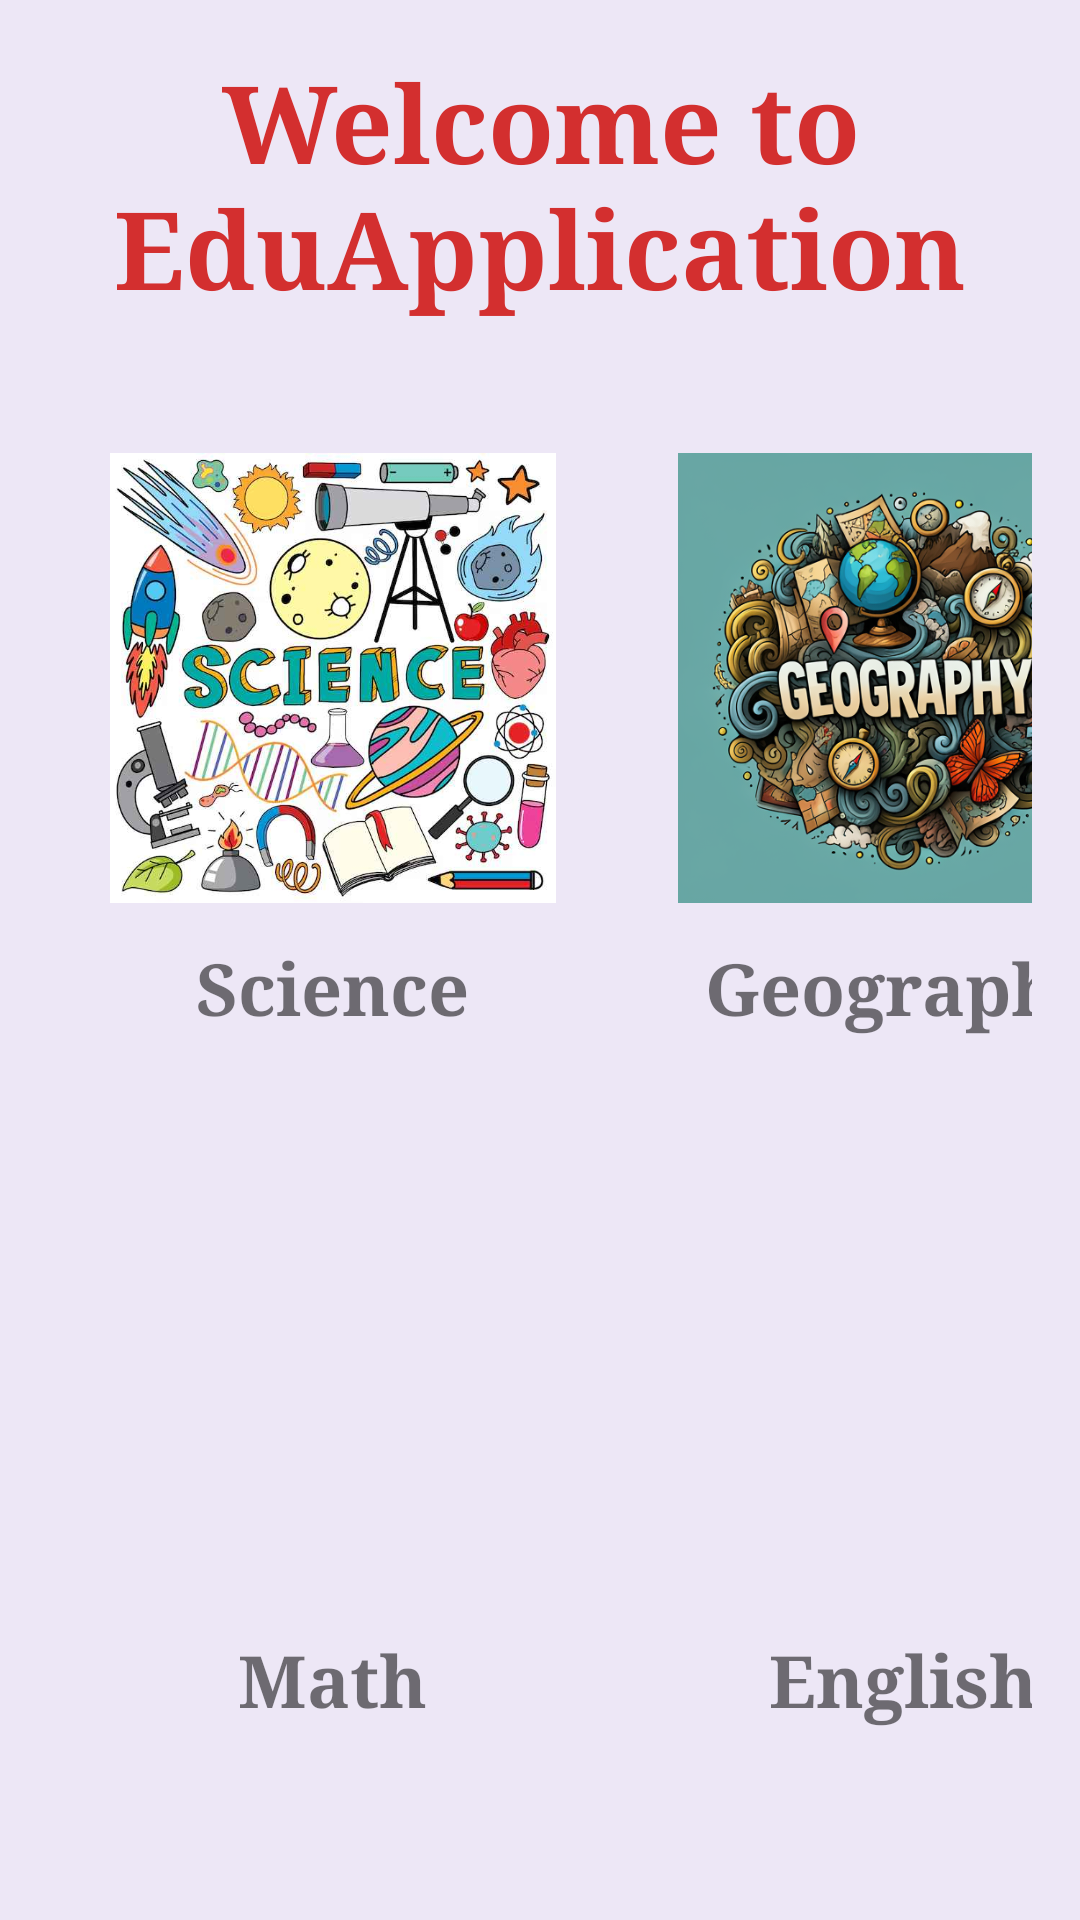

Write the Android layout XML for this screen, with the resource values it uses.
<!-- AndroidManifest.xml: application theme Theme.MyEduApplication -->
<!-- res/layout/activity_welcoming.xml -->
<?xml version="1.0" encoding="utf-8"?>
<LinearLayout xmlns:android="http://schemas.android.com/apk/res/android"
    android:layout_width="match_parent"
    android:layout_height="match_parent"
    android:orientation="vertical"
    android:gravity="center_horizontal"
    android:padding="16dp"
    android:background="#EDE7F6">

    
    <TextView
        android:id="@+id/welcomeText"
        android:layout_width="wrap_content"
        android:layout_height="wrap_content"
        android:layout_gravity="center"
        android:layout_marginBottom="24dp"
        android:fontFamily="serif"
        android:gravity="center"
        android:text="Welcome to EduApplication"
        android:textColor="#D32F2F"
        android:textSize="36sp"
        android:textStyle="bold" />

    
    <GridLayout
        android:layout_width="wrap_content"
        android:layout_height="wrap_content"
        android:rowCount="2"
        android:columnCount="2"
        android:alignmentMode="alignMargins"
        android:layout_gravity="center"
        android:layout_marginBottom="24dp">

        
        <LinearLayout
            android:layout_width="wrap_content"
            android:layout_height="wrap_content"
            android:orientation="vertical"
            android:layout_margin="16dp"
            android:gravity="center_horizontal">

            <FrameLayout
                android:id="@+id/scienceFrame"
                android:layout_width="wrap_content"
                android:layout_height="wrap_content"
                android:padding="4dp">

                <ImageView
                    android:id="@+id/scienceImage"
                    android:layout_width="150dp"
                    android:layout_height="150dp"
                    android:src="@drawable/science_image" />
            </FrameLayout>

            <TextView
                android:layout_width="wrap_content"
                android:layout_height="wrap_content"
                android:layout_marginTop="8dp"
                android:fontFamily="serif"
                android:gravity="center"
                android:text="Science"
                android:textSize="24sp"
                android:textStyle="bold" />
        </LinearLayout>

        
        <LinearLayout
            android:layout_width="wrap_content"
            android:layout_height="wrap_content"
            android:orientation="vertical"
            android:layout_margin="16dp"
            android:gravity="center_horizontal">

            <FrameLayout
                android:id="@+id/geographyFrame"
                android:layout_width="wrap_content"
                android:layout_height="wrap_content"
                android:padding="4dp">

                <ImageView
                    android:id="@+id/geographyImage"
                    android:layout_width="150dp"
                    android:layout_height="150dp"
                    android:src="@drawable/geography_image" />
            </FrameLayout>

            <TextView
                android:layout_width="wrap_content"
                android:layout_height="wrap_content"
                android:layout_marginTop="8dp"
                android:fontFamily="serif"
                android:gravity="center"
                android:text="Geography"
                android:textSize="24sp"
                android:textStyle="bold" />
        </LinearLayout>

        
        <LinearLayout
            android:layout_width="wrap_content"
            android:layout_height="wrap_content"
            android:orientation="vertical"
            android:layout_margin="16dp"
            android:gravity="center_horizontal">

            <FrameLayout
                android:id="@+id/mathFrame"
                android:layout_width="wrap_content"
                android:layout_height="wrap_content"
                android:padding="4dp">

                <ImageView
                    android:id="@+id/mathImage"
                    android:layout_width="150dp"
                    android:layout_height="150dp"
                    android:src="@drawable/math_image" />
            </FrameLayout>

            <TextView
                android:layout_width="wrap_content"
                android:layout_height="wrap_content"
                android:layout_marginTop="8dp"
                android:fontFamily="serif"
                android:gravity="center"
                android:text="Math"
                android:textSize="24sp"
                android:textStyle="bold" />
        </LinearLayout>

        
        <LinearLayout
            android:layout_width="wrap_content"
            android:layout_height="wrap_content"
            android:orientation="vertical"
            android:layout_margin="16dp"
            android:gravity="center_horizontal">

            <FrameLayout
                android:id="@+id/englishFrame"
                android:layout_width="wrap_content"
                android:layout_height="wrap_content"
                android:padding="4dp">

                <ImageView
                    android:id="@+id/englishImage"
                    android:layout_width="150dp"
                    android:layout_height="150dp"
                    android:src="@drawable/english_image" />
            </FrameLayout>

            <TextView
                android:layout_width="wrap_content"
                android:layout_height="wrap_content"
                android:layout_marginTop="8dp"
                android:fontFamily="serif"
                android:gravity="center"
                android:text="English"
                android:textSize="24sp"
                android:textStyle="bold" />
        </LinearLayout>

    </GridLayout>

    
    <Button
        android:id="@+id/playButton"
        android:layout_width="wrap_content"
        android:layout_height="wrap_content"
        android:layout_gravity="center"
        android:layout_marginTop="24dp"
        android:background="@drawable/play_button_background"
        android:fontFamily="serif"
        android:padding="8dp"
        android:text="JOIN"
        android:textSize="22sp"
        android:textStyle="bold" />

    
    <Button
        android:id="@+id/exitButton"
        android:layout_width="wrap_content"
        android:layout_height="wrap_content"
        android:layout_gravity="center"
        android:layout_marginTop="16dp"
        android:background="@drawable/play_button_background"
        android:fontFamily="serif"
        android:padding="8dp"
        android:text="My Profile"
        android:textSize="22sp"
        android:textStyle="bold" />

</LinearLayout>
<!-- resources referenced by this layout -->
<resources>
  <!-- drawable geography_image: png bitmap (drawable, 381587 bytes) -->
  <!-- drawable play_button_background (drawable) -->
  <?xml version="1.0" encoding="utf-8"?>
  
  <selector xmlns:android="http://schemas.android.com/apk/res/android">
      <item android:state_pressed="true">
          <shape android:shape="rectangle">
              <solid android:color="#3F51B5" />
              <corners android:radius="12dp" />
          </shape>
      </item>
      <item>
          <shape android:shape="rectangle">
              <solid android:color="#1E88E5" />
              <corners android:radius="12dp" />
          </shape>
      </item>
  </selector>
  <!-- drawable science_image: jpg bitmap (drawable, 62416 bytes) -->
  <style name="Theme.MyEduApplication" parent="Theme.MaterialComponents.DayNight.DarkActionBar">
          
          <item name="colorPrimary">@color/purple_500</item>
          <item name="colorPrimaryVariant">@color/purple_700</item>
          <item name="colorOnPrimary">@color/white</item>
          
          <item name="colorSecondary">@color/teal_200</item>
          <item name="colorSecondaryVariant">@color/teal_700</item>
          <item name="colorOnSecondary">@color/black</item>
          
          <item name="android:statusBarColor">?attr/colorPrimaryVariant</item>
          
      </style>
  <color name="purple_500">#FF6200EE</color>
  <color name="purple_700">#FF3700B3</color>
  <color name="white">#FFFFFFFF</color>
  <color name="teal_200">#FF03DAC5</color>
  <color name="teal_700">#FF018786</color>
  <color name="black">#FF000000</color>
</resources>
